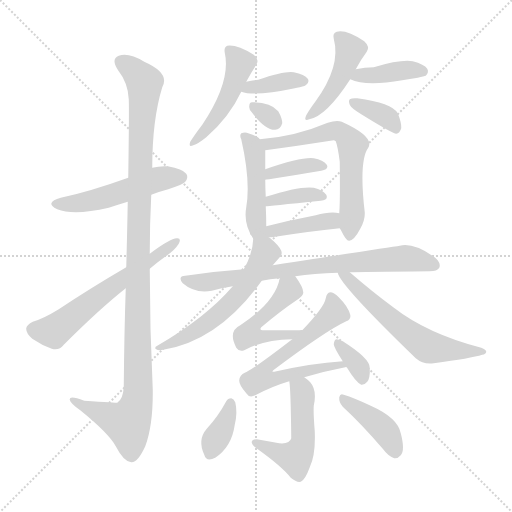
t = 0.00 s
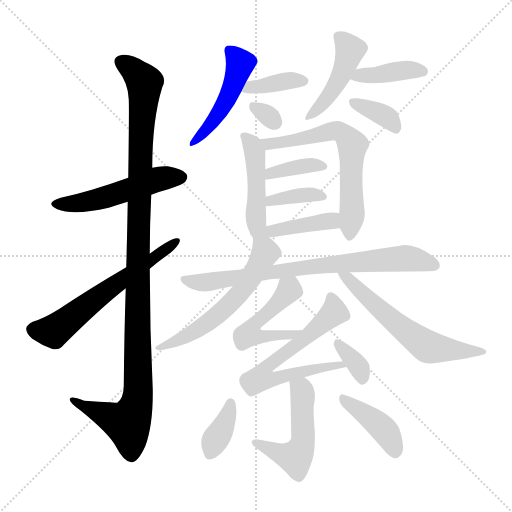
t = 3.02 s
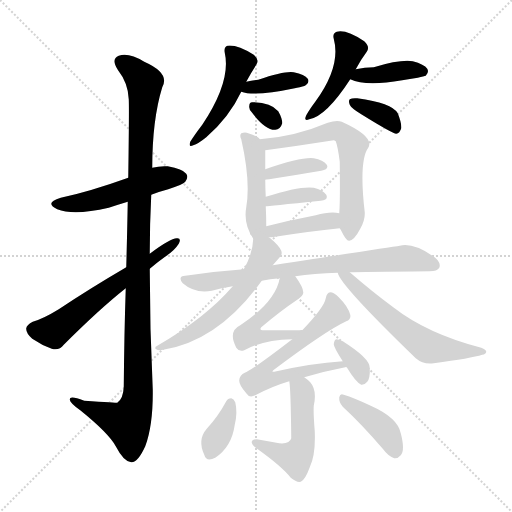
t = 6.04 s
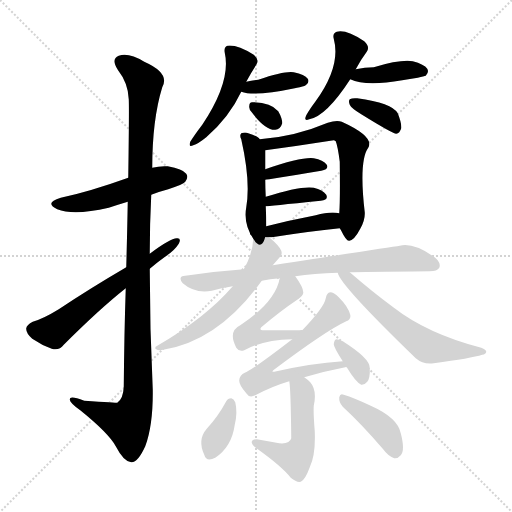
t = 9.07 s
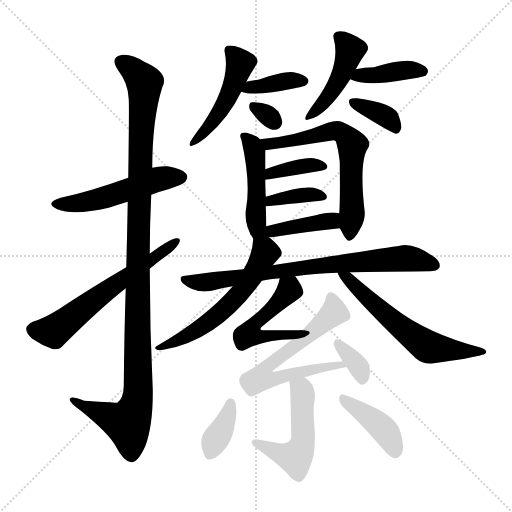
t = 12.09 s
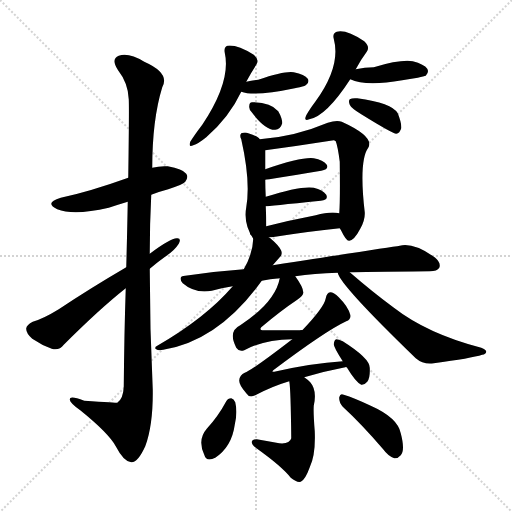
t = 15.11 s

The animated SVG that drew these frames (rendered in a browser with its animation timeline set to each time). Animation: 23 CSS @keyframes rules; one cycle of 15.11 s.

<svg version="1.1" viewBox="0 0 1024 1024" xmlns="http://www.w3.org/2000/svg">
  <g stroke="lightgray" stroke-dasharray="1,1" stroke-width="1" transform="scale(4, 4)">
    <line x1="0" y1="0" x2="256" y2="256"></line>
    <line x1="256" y1="0" x2="0" y2="256"></line>
    <line x1="128" y1="0" x2="128" y2="256"></line>
    <line x1="0" y1="128" x2="256" y2="128"></line>
  </g>
<g transform="scale(1, -1) translate(0, -900)">
   <style type="text/css">
    @keyframes keyframes0 {
      from {
       stroke: blue;
       stroke-dashoffset: 511;
       stroke-width: 128;
       }
       62% {
       animation-timing-function: step-end;
       stroke: blue;
       stroke-dashoffset: 0;
       stroke-width: 128;
       }
       to {
       stroke: black;
       stroke-width: 1024;
       }
       }
       #make-me-a-hanzi-animation-0 {
         animation: keyframes0 0.665853s both;
         animation-delay: 0.000000s;
         animation-timing-function: linear;
       }
    @keyframes keyframes1 {
      from {
       stroke: blue;
       stroke-dashoffset: 1120;
       stroke-width: 128;
       }
       78% {
       animation-timing-function: step-end;
       stroke: blue;
       stroke-dashoffset: 0;
       stroke-width: 128;
       }
       to {
       stroke: black;
       stroke-width: 1024;
       }
       }
       #make-me-a-hanzi-animation-1 {
         animation: keyframes1 1.161458s both;
         animation-delay: 0.665853s;
         animation-timing-function: linear;
       }
    @keyframes keyframes2 {
      from {
       stroke: blue;
       stroke-dashoffset: 601;
       stroke-width: 128;
       }
       66% {
       animation-timing-function: step-end;
       stroke: blue;
       stroke-dashoffset: 0;
       stroke-width: 128;
       }
       to {
       stroke: black;
       stroke-width: 1024;
       }
       }
       #make-me-a-hanzi-animation-2 {
         animation: keyframes2 0.739095s both;
         animation-delay: 1.827311s;
         animation-timing-function: linear;
       }
    @keyframes keyframes3 {
      from {
       stroke: blue;
       stroke-dashoffset: 472;
       stroke-width: 128;
       }
       61% {
       animation-timing-function: step-end;
       stroke: blue;
       stroke-dashoffset: 0;
       stroke-width: 128;
       }
       to {
       stroke: black;
       stroke-width: 1024;
       }
       }
       #make-me-a-hanzi-animation-3 {
         animation: keyframes3 0.634115s both;
         animation-delay: 2.566406s;
         animation-timing-function: linear;
       }
    @keyframes keyframes4 {
      from {
       stroke: blue;
       stroke-dashoffset: 374;
       stroke-width: 128;
       }
       55% {
       animation-timing-function: step-end;
       stroke: blue;
       stroke-dashoffset: 0;
       stroke-width: 128;
       }
       to {
       stroke: black;
       stroke-width: 1024;
       }
       }
       #make-me-a-hanzi-animation-4 {
         animation: keyframes4 0.554362s both;
         animation-delay: 3.200521s;
         animation-timing-function: linear;
       }
    @keyframes keyframes5 {
      from {
       stroke: blue;
       stroke-dashoffset: 306;
       stroke-width: 128;
       }
       50% {
       animation-timing-function: step-end;
       stroke: blue;
       stroke-dashoffset: 0;
       stroke-width: 128;
       }
       to {
       stroke: black;
       stroke-width: 1024;
       }
       }
       #make-me-a-hanzi-animation-5 {
         animation: keyframes5 0.499023s both;
         animation-delay: 3.754883s;
         animation-timing-function: linear;
       }
    @keyframes keyframes6 {
      from {
       stroke: blue;
       stroke-dashoffset: 444;
       stroke-width: 128;
       }
       59% {
       animation-timing-function: step-end;
       stroke: blue;
       stroke-dashoffset: 0;
       stroke-width: 128;
       }
       to {
       stroke: black;
       stroke-width: 1024;
       }
       }
       #make-me-a-hanzi-animation-6 {
         animation: keyframes6 0.611328s both;
         animation-delay: 4.253906s;
         animation-timing-function: linear;
       }
    @keyframes keyframes7 {
      from {
       stroke: blue;
       stroke-dashoffset: 396;
       stroke-width: 128;
       }
       56% {
       animation-timing-function: step-end;
       stroke: blue;
       stroke-dashoffset: 0;
       stroke-width: 128;
       }
       to {
       stroke: black;
       stroke-width: 1024;
       }
       }
       #make-me-a-hanzi-animation-7 {
         animation: keyframes7 0.572266s both;
         animation-delay: 4.865234s;
         animation-timing-function: linear;
       }
    @keyframes keyframes8 {
      from {
       stroke: blue;
       stroke-dashoffset: 360;
       stroke-width: 128;
       }
       54% {
       animation-timing-function: step-end;
       stroke: blue;
       stroke-dashoffset: 0;
       stroke-width: 128;
       }
       to {
       stroke: black;
       stroke-width: 1024;
       }
       }
       #make-me-a-hanzi-animation-8 {
         animation: keyframes8 0.542969s both;
         animation-delay: 5.437500s;
         animation-timing-function: linear;
       }
    @keyframes keyframes9 {
      from {
       stroke: blue;
       stroke-dashoffset: 459;
       stroke-width: 128;
       }
       60% {
       animation-timing-function: step-end;
       stroke: blue;
       stroke-dashoffset: 0;
       stroke-width: 128;
       }
       to {
       stroke: black;
       stroke-width: 1024;
       }
       }
       #make-me-a-hanzi-animation-9 {
         animation: keyframes9 0.623535s both;
         animation-delay: 5.980469s;
         animation-timing-function: linear;
       }
    @keyframes keyframes10 {
      from {
       stroke: blue;
       stroke-dashoffset: 635;
       stroke-width: 128;
       }
       67% {
       animation-timing-function: step-end;
       stroke: blue;
       stroke-dashoffset: 0;
       stroke-width: 128;
       }
       to {
       stroke: black;
       stroke-width: 1024;
       }
       }
       #make-me-a-hanzi-animation-10 {
         animation: keyframes10 0.766764s both;
         animation-delay: 6.604004s;
         animation-timing-function: linear;
       }
    @keyframes keyframes11 {
      from {
       stroke: blue;
       stroke-dashoffset: 375;
       stroke-width: 128;
       }
       55% {
       animation-timing-function: step-end;
       stroke: blue;
       stroke-dashoffset: 0;
       stroke-width: 128;
       }
       to {
       stroke: black;
       stroke-width: 1024;
       }
       }
       #make-me-a-hanzi-animation-11 {
         animation: keyframes11 0.555176s both;
         animation-delay: 7.370768s;
         animation-timing-function: linear;
       }
    @keyframes keyframes12 {
      from {
       stroke: blue;
       stroke-dashoffset: 372;
       stroke-width: 128;
       }
       55% {
       animation-timing-function: step-end;
       stroke: blue;
       stroke-dashoffset: 0;
       stroke-width: 128;
       }
       to {
       stroke: black;
       stroke-width: 1024;
       }
       }
       #make-me-a-hanzi-animation-12 {
         animation: keyframes12 0.552734s both;
         animation-delay: 7.925944s;
         animation-timing-function: linear;
       }
    @keyframes keyframes13 {
      from {
       stroke: blue;
       stroke-dashoffset: 411;
       stroke-width: 128;
       }
       57% {
       animation-timing-function: step-end;
       stroke: blue;
       stroke-dashoffset: 0;
       stroke-width: 128;
       }
       to {
       stroke: black;
       stroke-width: 1024;
       }
       }
       #make-me-a-hanzi-animation-13 {
         animation: keyframes13 0.584473s both;
         animation-delay: 8.478678s;
         animation-timing-function: linear;
       }
    @keyframes keyframes14 {
      from {
       stroke: blue;
       stroke-dashoffset: 753;
       stroke-width: 128;
       }
       71% {
       animation-timing-function: step-end;
       stroke: blue;
       stroke-dashoffset: 0;
       stroke-width: 128;
       }
       to {
       stroke: black;
       stroke-width: 1024;
       }
       }
       #make-me-a-hanzi-animation-14 {
         animation: keyframes14 0.862793s both;
         animation-delay: 9.063151s;
         animation-timing-function: linear;
       }
    @keyframes keyframes15 {
      from {
       stroke: blue;
       stroke-dashoffset: 572;
       stroke-width: 128;
       }
       65% {
       animation-timing-function: step-end;
       stroke: blue;
       stroke-dashoffset: 0;
       stroke-width: 128;
       }
       to {
       stroke: black;
       stroke-width: 1024;
       }
       }
       #make-me-a-hanzi-animation-15 {
         animation: keyframes15 0.715495s both;
         animation-delay: 9.925944s;
         animation-timing-function: linear;
       }
    @keyframes keyframes16 {
      from {
       stroke: blue;
       stroke-dashoffset: 595;
       stroke-width: 128;
       }
       66% {
       animation-timing-function: step-end;
       stroke: blue;
       stroke-dashoffset: 0;
       stroke-width: 128;
       }
       to {
       stroke: black;
       stroke-width: 1024;
       }
       }
       #make-me-a-hanzi-animation-16 {
         animation: keyframes16 0.734212s both;
         animation-delay: 10.641439s;
         animation-timing-function: linear;
       }
    @keyframes keyframes17 {
      from {
       stroke: blue;
       stroke-dashoffset: 488;
       stroke-width: 128;
       }
       61% {
       animation-timing-function: step-end;
       stroke: blue;
       stroke-dashoffset: 0;
       stroke-width: 128;
       }
       to {
       stroke: black;
       stroke-width: 1024;
       }
       }
       #make-me-a-hanzi-animation-17 {
         animation: keyframes17 0.647135s both;
         animation-delay: 11.375651s;
         animation-timing-function: linear;
       }
    @keyframes keyframes18 {
      from {
       stroke: blue;
       stroke-dashoffset: 641;
       stroke-width: 128;
       }
       68% {
       animation-timing-function: step-end;
       stroke: blue;
       stroke-dashoffset: 0;
       stroke-width: 128;
       }
       to {
       stroke: black;
       stroke-width: 1024;
       }
       }
       #make-me-a-hanzi-animation-18 {
         animation: keyframes18 0.771647s both;
         animation-delay: 12.022786s;
         animation-timing-function: linear;
       }
    @keyframes keyframes19 {
      from {
       stroke: blue;
       stroke-dashoffset: 343;
       stroke-width: 128;
       }
       53% {
       animation-timing-function: step-end;
       stroke: blue;
       stroke-dashoffset: 0;
       stroke-width: 128;
       }
       to {
       stroke: black;
       stroke-width: 1024;
       }
       }
       #make-me-a-hanzi-animation-19 {
         animation: keyframes19 0.529134s both;
         animation-delay: 12.794434s;
         animation-timing-function: linear;
       }
    @keyframes keyframes20 {
      from {
       stroke: blue;
       stroke-dashoffset: 504;
       stroke-width: 128;
       }
       62% {
       animation-timing-function: step-end;
       stroke: blue;
       stroke-dashoffset: 0;
       stroke-width: 128;
       }
       to {
       stroke: black;
       stroke-width: 1024;
       }
       }
       #make-me-a-hanzi-animation-20 {
         animation: keyframes20 0.660156s both;
         animation-delay: 13.323568s;
         animation-timing-function: linear;
       }
    @keyframes keyframes21 {
      from {
       stroke: blue;
       stroke-dashoffset: 365;
       stroke-width: 128;
       }
       54% {
       animation-timing-function: step-end;
       stroke: blue;
       stroke-dashoffset: 0;
       stroke-width: 128;
       }
       to {
       stroke: black;
       stroke-width: 1024;
       }
       }
       #make-me-a-hanzi-animation-21 {
         animation: keyframes21 0.547038s both;
         animation-delay: 13.983724s;
         animation-timing-function: linear;
       }
    @keyframes keyframes22 {
      from {
       stroke: blue;
       stroke-dashoffset: 405;
       stroke-width: 128;
       }
       57% {
       animation-timing-function: step-end;
       stroke: blue;
       stroke-dashoffset: 0;
       stroke-width: 128;
       }
       to {
       stroke: black;
       stroke-width: 1024;
       }
       }
       #make-me-a-hanzi-animation-22 {
         animation: keyframes22 0.579590s both;
         animation-delay: 14.530762s;
         animation-timing-function: linear;
       }
</style>
<path d="M 302.5 510.5 Q 317.5 516.5 336.5 521.5 Q 366.5 531.5 370.5 536.5 Q 377.5 545.5 372.5 552.5 Q 365.5 562.5 335.5 567.5 Q 319.5 568.5 304.5 564.5 L 256.5 544.5 Q 178.5 516.5 121.5 504.5 Q 87.5 494.5 114.5 481.5 Q 147.5 468.5 217.5 484.5 Q 235.5 490.5 255.5 496.5 L 302.5 510.5 Z" fill="lightgray"></path> 
<path d="M 251.5 323.5 Q 248.5 236.5 247.5 126.5 Q 246.5 102.5 234.5 94.5 Q 233.5 94.5 168.5 98.5 Q 137.5 110.5 139.5 100.5 Q 140.5 93.5 160.5 79.5 Q 217.5 33.5 231.5 7.5 Q 247.5 -23.5 262.5 -24.5 Q 275.5 -25.5 290.5 7.5 Q 306.5 50.5 305.5 121.5 Q 299.5 242.5 299.5 362.5 L 299.5 392.5 Q 299.5 452.5 302.5 510.5 L 304.5 564.5 Q 304.5 660.5 324.5 725.5 Q 340.5 753.5 288.5 776.5 Q 257.5 795.5 237.5 788.5 Q 221.5 782.5 235.5 760.5 Q 256.5 733.5 257.5 701.5 Q 258.5 685.5 256.5 544.5 L 255.5 496.5 Q 254.5 439.5 252.5 365.5 L 251.5 323.5 Z" fill="lightgray"></path> 
<path d="M 299.5 362.5 Q 314.5 375.5 331.5 387.5 Q 349.5 399.5 357.5 412.5 Q 363.5 424.5 353.5 423.5 Q 340.5 423.5 299.5 392.5 L 252.5 365.5 Q 180.5 323.5 117.5 281.5 Q 86.5 262.5 65.5 256.5 Q 53.5 250.5 52.5 243.5 Q 51.5 234.5 64.5 222.5 Q 83.5 209.5 103.5 202.5 Q 118.5 198.5 127.5 210.5 Q 199.5 282.5 251.5 323.5 L 299.5 362.5 Z" fill="lightgray"></path> 
<path d="M 492.5 736.5 Q 502.5 755.5 512.5 770.5 Q 519.5 780.5 507.5 790.5 Q 473.5 811.5 454.5 808.5 Q 447.5 805.5 449.5 794.5 Q 462.5 737.5 404.5 650.5 Q 388.5 629.5 380.5 616.5 Q 376.5 604.5 386.5 609.5 Q 396.5 612.5 412.5 625.5 Q 458.5 665.5 482.5 716.5 L 492.5 736.5 Z" fill="lightgray"></path> 
<path d="M 482.5 716.5 Q 509.5 706.5 589.5 723.5 Q 593.5 724.5 599.5 725.5 Q 611.5 728.5 612.5 730.5 Q 619.5 736.5 615.5 742.5 Q 609.5 751.5 587.5 755.5 Q 569.5 758.5 516.5 740.5 Q 504.5 739.5 492.5 736.5 C 463.5 729.5 453.5 725.5 482.5 716.5 Z" fill="lightgray"></path> 
<path d="M 503.5 675.5 Q 530.5 639.5 550.5 640.5 Q 560.5 640.5 564.5 653.5 Q 564.5 663.5 556.5 677.5 Q 541.5 695.5 505.5 695.5 Q 498.5 696.5 498.5 687.5 Q 497.5 681.5 503.5 675.5 Z" fill="lightgray"></path> 
<path d="M 711.5 761.5 Q 721.5 780.5 733.5 796.5 Q 740.5 806.5 728.5 817.5 Q 692.5 841.5 673.5 836.5 Q 664.5 833.5 667.5 822.5 Q 682.5 767.5 630.5 696.5 Q 618.5 680.5 612.5 669.5 Q 606.5 656.5 618.5 661.5 Q 652.5 667.5 700.5 741.5 L 711.5 761.5 Z" fill="lightgray"></path> 
<path d="M 700.5 741.5 Q 731.5 726.5 804.5 739.5 Q 819.5 742.5 835.5 744.5 Q 848.5 747.5 851.5 748.5 Q 858.5 755.5 854.5 762.5 Q 848.5 771.5 825.5 777.5 Q 801.5 781.5 747.5 765.5 Q 729.5 765.5 711.5 761.5 C 682.5 755.5 672.5 753.5 700.5 741.5 Z" fill="lightgray"></path> 
<path d="M 722.5 671.5 Q 785.5 632.5 792.5 632.5 Q 799.5 633.5 802.5 643.5 Q 803.5 653.5 795.5 673.5 Q 783.5 694.5 714.5 703.5 Q 704.5 704.5 699.5 701.5 Q 696.5 698.5 699.5 690.5 Q 702.5 683.5 722.5 671.5 Z" fill="lightgray"></path> 
<path d="M 519.5 621.5 Q 516.5 627.5 496.5 633.5 Q 490.5 636.5 482.5 633.5 Q 478.5 629.5 482.5 621.5 Q 501.5 537.5 492.5 485.5 Q 486.5 452.5 506.5 422.5 C 522.5 396.5 532.5 417.5 532.5 447.5 Q 532.5 466.5 531.5 487.5 L 531.5 506.5 Q 530.5 525.5 530.5 540.5 L 530.5 561.5 Q 530.5 579.5 530.5 599.5 L 519.5 621.5 Z" fill="lightgray"></path> 
<path d="M 679.5 443.5 Q 680.5 442.5 682.5 438.5 Q 692.5 417.5 698.5 418.5 Q 708.5 419.5 720.5 442.5 Q 730.5 460.5 729.5 475.5 Q 717.5 578.5 736.5 604.5 Q 749.5 626.5 683.5 656.5 Q 673.5 660.5 655.5 654.5 Q 589.5 626.5 519.5 621.5 C 489.5 618.5 500.5 595.5 530.5 599.5 Q 597.5 608.5 667.5 619.5 Q 668.5 619.5 671.5 617.5 Q 675.5 607.5 679.5 576.5 Q 680.5 497.5 678.5 473.5 C 677.5 447.5 677.5 447.5 679.5 443.5 Z" fill="lightgray"></path> 
<path d="M 530.5 540.5 Q 533.5 540.5 642.5 558.5 Q 658.5 561.5 653.5 570.5 Q 646.5 580.5 627.5 583.5 Q 603.5 586.5 530.5 561.5 C 502.5 551.5 500.5 536.5 530.5 540.5 Z" fill="lightgray"></path> 
<path d="M 531.5 487.5 Q 534.5 487.5 641.5 498.5 Q 657.5 499.5 652.5 510.5 Q 645.5 520.5 627.5 524.5 Q 600.5 528.5 531.5 506.5 C 502.5 497.5 501.5 485.5 531.5 487.5 Z" fill="lightgray"></path> 
<path d="M 537.5 425.5 Q 538.5 425.5 543.5 425.5 Q 619.5 437.5 679.5 443.5 C 709.5 446.5 708.5 468.5 678.5 473.5 Q 660.5 477.5 631.5 469.5 Q 579.5 459.5 532.5 447.5 C 483.5 435.5 493.5 425.5 537.5 425.5 Z" fill="lightgray"></path> 
<path d="M 590.5 347.5 Q 627.5 353.5 675.5 354.5 L 699.5 355.5 Q 721.5 356.5 859.5 357.5 Q 874.5 357.5 878.5 364.5 Q 882.5 373.5 870.5 384.5 Q 827.5 415.5 799.5 408.5 Q 778.5 405.5 545.5 369.5 L 487.5 361.5 Q 430.5 357.5 370.5 348.5 Q 354.5 347.5 365.5 333.5 Q 389.5 312.5 423.5 318.5 Q 442.5 324.5 465.5 327.5 L 523.5 338.5 Q 539.5 342.5 559.5 343.5 L 590.5 347.5 Z" fill="lightgray"></path> 
<path d="M 545.5 369.5 Q 551.5 376.5 558.5 384.5 Q 565.5 390.5 562.5 398.5 Q 559.5 407.5 539.5 424.5 Q 538.5 425.5 537.5 425.5 C 513.5 444.5 508.5 448.5 506.5 422.5 Q 505.5 392.5 487.5 361.5 L 465.5 327.5 Q 411.5 264.5 314.5 208.5 Q 307.5 204.5 312.5 201.5 Q 316.5 198.5 326.5 200.5 Q 437.5 218.5 523.5 338.5 L 545.5 369.5 Z" fill="lightgray"></path> 
<path d="M 675.5 354.5 Q 679.5 330.5 831.5 183.5 Q 846.5 170.5 867.5 173.5 Q 942.5 183.5 964.5 190.5 Q 971.5 191.5 972.5 196.5 Q 972.5 200.5 962.5 204.5 Q 854.5 232.5 786.5 285.5 Q 744.5 316.5 699.5 355.5 C 676.5 375.5 663.5 381.5 675.5 354.5 Z" fill="lightgray"></path> 
<path d="M 604.5 239.5 Q 603.5 240.5 599.5 239.5 Q 560.5 239.5 527.5 239.5 Q 517.5 239.5 522.5 245.5 Q 561.5 278.5 594.5 300.5 Q 607.5 309.5 606.5 315.5 Q 606.5 325.5 590.5 347.5 C 573.5 372.5 566.5 372.5 559.5 343.5 Q 550.5 295.5 480.5 249.5 Q 455.5 237.5 472.5 204.5 Q 478.5 195.5 488.5 199.5 Q 527.5 220.5 584.5 221.5 C 614.5 222.5 634.5 239.5 604.5 239.5 Z" fill="lightgray"></path> 
<path d="M 608.5 145.5 Q 648.5 157.5 690.5 165.5 Q 691.5 166.5 693.5 165.5 C 723.5 170.5 715.5 179.5 685.5 177.5 Q 622.5 173.5 548.5 156.5 Q 542.5 155.5 546.5 159.5 Q 651.5 238.5 692.5 257.5 Q 702.5 261.5 700.5 270.5 Q 696.5 286.5 677.5 305.5 Q 667.5 315.5 660.5 315.5 Q 653.5 314.5 651.5 303.5 Q 648.5 285.5 604.5 239.5 L 584.5 221.5 Q 502.5 158.5 489.5 154.5 Q 479.5 150.5 478.5 139.5 Q 477.5 130.5 492.5 113.5 Q 498.5 103.5 510.5 109.5 Q 544.5 127.5 578.5 137.5 L 608.5 145.5 Z" fill="lightgray"></path> 
<path d="M 693.5 165.5 Q 711.5 135.5 722.5 130.5 Q 728.5 129.5 734.5 136.5 Q 740.5 143.5 739.5 164.5 Q 739.5 183.5 685.5 217.5 Q 676.5 221.5 672.5 221.5 Q 668.5 220.5 667.5 211.5 Q 667.5 205.5 685.5 177.5 L 693.5 165.5 Z" fill="lightgray"></path> 
<path d="M 578.5 137.5 Q 581.5 122.5 582.5 23.5 Q 579.5 11.5 558.5 13.5 Q 536.5 17.5 513.5 21.5 Q 504.5 21.5 503.5 16.5 Q 502.5 12.5 511.5 4.5 Q 563.5 -32.5 581.5 -55.5 Q 593.5 -65.5 601.5 -63.5 Q 610.5 -59.5 619.5 -34.5 Q 631.5 -9.5 629.5 37.5 Q 626.5 74.5 627.5 88.5 Q 634.5 119.5 620.5 135.5 Q 614.5 141.5 608.5 145.5 C 584.5 163.5 574.5 167.5 578.5 137.5 Z" fill="lightgray"></path> 
<path d="M 452.5 97.5 Q 436.5 67.5 413.5 42.5 Q 394.5 20.5 408.5 -9.5 Q 412.5 -24.5 430.5 -15.5 Q 463.5 6.5 469.5 50.5 Q 475.5 75.5 470.5 95.5 Q 467.5 102.5 462.5 103.5 Q 455.5 103.5 452.5 97.5 Z" fill="lightgray"></path> 
<path d="M 685.5 86.5 Q 722.5 52.5 765.5 2.5 Q 777.5 -13.5 788.5 -16.5 Q 795.5 -17.5 801.5 -10.5 Q 810.5 -0.5 801.5 33.5 Q 795.5 64.5 741.5 88.5 Q 707.5 104.5 687.5 110.5 Q 680.5 114.5 678.5 105.5 Q 677.5 95.5 685.5 86.5 Z" fill="lightgray"></path> 
      <clipPath id="make-me-a-hanzi-clip-0">
      <path d="M 302.5 510.5 Q 317.5 516.5 336.5 521.5 Q 366.5 531.5 370.5 536.5 Q 377.5 545.5 372.5 552.5 Q 365.5 562.5 335.5 567.5 Q 319.5 568.5 304.5 564.5 L 256.5 544.5 Q 178.5 516.5 121.5 504.5 Q 87.5 494.5 114.5 481.5 Q 147.5 468.5 217.5 484.5 Q 235.5 490.5 255.5 496.5 L 302.5 510.5 Z" fill="lightgray"></path>
      </clipPath>
      <path clip-path="url(#make-me-a-hanzi-clip-0)" d="M 115.5 493.5 L 186.5 498.5 L 316.5 542.5 L 362.5 545.5 " fill="none" id="make-me-a-hanzi-animation-0" stroke-dasharray="383 766" stroke-linecap="round"></path>

      <clipPath id="make-me-a-hanzi-clip-1">
      <path d="M 251.5 323.5 Q 248.5 236.5 247.5 126.5 Q 246.5 102.5 234.5 94.5 Q 233.5 94.5 168.5 98.5 Q 137.5 110.5 139.5 100.5 Q 140.5 93.5 160.5 79.5 Q 217.5 33.5 231.5 7.5 Q 247.5 -23.5 262.5 -24.5 Q 275.5 -25.5 290.5 7.5 Q 306.5 50.5 305.5 121.5 Q 299.5 242.5 299.5 362.5 L 299.5 392.5 Q 299.5 452.5 302.5 510.5 L 304.5 564.5 Q 304.5 660.5 324.5 725.5 Q 340.5 753.5 288.5 776.5 Q 257.5 795.5 237.5 788.5 Q 221.5 782.5 235.5 760.5 Q 256.5 733.5 257.5 701.5 Q 258.5 685.5 256.5 544.5 L 255.5 496.5 Q 254.5 439.5 252.5 365.5 L 251.5 323.5 Z" fill="lightgray"></path>
      </clipPath>
      <path clip-path="url(#make-me-a-hanzi-clip-1)" d="M 244.5 773.5 L 269.5 757.5 L 289.5 729.5 L 278.5 557.5 L 276.5 112.5 L 270.5 82.5 L 255.5 53.5 L 145.5 98.5 " fill="none" id="make-me-a-hanzi-animation-1" stroke-dasharray="992 1984" stroke-linecap="round"></path>

      <clipPath id="make-me-a-hanzi-clip-2">
      <path d="M 299.5 362.5 Q 314.5 375.5 331.5 387.5 Q 349.5 399.5 357.5 412.5 Q 363.5 424.5 353.5 423.5 Q 340.5 423.5 299.5 392.5 L 252.5 365.5 Q 180.5 323.5 117.5 281.5 Q 86.5 262.5 65.5 256.5 Q 53.5 250.5 52.5 243.5 Q 51.5 234.5 64.5 222.5 Q 83.5 209.5 103.5 202.5 Q 118.5 198.5 127.5 210.5 Q 199.5 282.5 251.5 323.5 L 299.5 362.5 Z" fill="lightgray"></path>
      </clipPath>
      <path clip-path="url(#make-me-a-hanzi-clip-2)" d="M 64.5 241.5 L 106.5 237.5 L 350.5 416.5 " fill="none" id="make-me-a-hanzi-animation-2" stroke-dasharray="473 946" stroke-linecap="round"></path>

      <clipPath id="make-me-a-hanzi-clip-3">
      <path d="M 492.5 736.5 Q 502.5 755.5 512.5 770.5 Q 519.5 780.5 507.5 790.5 Q 473.5 811.5 454.5 808.5 Q 447.5 805.5 449.5 794.5 Q 462.5 737.5 404.5 650.5 Q 388.5 629.5 380.5 616.5 Q 376.5 604.5 386.5 609.5 Q 396.5 612.5 412.5 625.5 Q 458.5 665.5 482.5 716.5 L 492.5 736.5 Z" fill="lightgray"></path>
      </clipPath>
      <path clip-path="url(#make-me-a-hanzi-clip-3)" d="M 459.5 798.5 L 480.5 773.5 L 475.5 753.5 L 429.5 660.5 L 389.5 617.5 " fill="none" id="make-me-a-hanzi-animation-3" stroke-dasharray="344 688" stroke-linecap="round"></path>

      <clipPath id="make-me-a-hanzi-clip-4">
      <path d="M 482.5 716.5 Q 509.5 706.5 589.5 723.5 Q 593.5 724.5 599.5 725.5 Q 611.5 728.5 612.5 730.5 Q 619.5 736.5 615.5 742.5 Q 609.5 751.5 587.5 755.5 Q 569.5 758.5 516.5 740.5 Q 504.5 739.5 492.5 736.5 C 463.5 729.5 453.5 725.5 482.5 716.5 Z" fill="lightgray"></path>
      </clipPath>
      <path clip-path="url(#make-me-a-hanzi-clip-4)" d="M 488.5 719.5 L 548.5 734.5 L 604.5 738.5 " fill="none" id="make-me-a-hanzi-animation-4" stroke-dasharray="246 492" stroke-linecap="round"></path>

      <clipPath id="make-me-a-hanzi-clip-5">
      <path d="M 503.5 675.5 Q 530.5 639.5 550.5 640.5 Q 560.5 640.5 564.5 653.5 Q 564.5 663.5 556.5 677.5 Q 541.5 695.5 505.5 695.5 Q 498.5 696.5 498.5 687.5 Q 497.5 681.5 503.5 675.5 Z" fill="lightgray"></path>
      </clipPath>
      <path clip-path="url(#make-me-a-hanzi-clip-5)" d="M 509.5 685.5 L 549.5 655.5 " fill="none" id="make-me-a-hanzi-animation-5" stroke-dasharray="178 356" stroke-linecap="round"></path>

      <clipPath id="make-me-a-hanzi-clip-6">
      <path d="M 711.5 761.5 Q 721.5 780.5 733.5 796.5 Q 740.5 806.5 728.5 817.5 Q 692.5 841.5 673.5 836.5 Q 664.5 833.5 667.5 822.5 Q 682.5 767.5 630.5 696.5 Q 618.5 680.5 612.5 669.5 Q 606.5 656.5 618.5 661.5 Q 652.5 667.5 700.5 741.5 L 711.5 761.5 Z" fill="lightgray"></path>
      </clipPath>
      <path clip-path="url(#make-me-a-hanzi-clip-6)" d="M 679.5 825.5 L 700.5 800.5 L 694.5 779.5 L 651.5 699.5 L 620.5 669.5 " fill="none" id="make-me-a-hanzi-animation-6" stroke-dasharray="316 632" stroke-linecap="round"></path>

      <clipPath id="make-me-a-hanzi-clip-7">
      <path d="M 700.5 741.5 Q 731.5 726.5 804.5 739.5 Q 819.5 742.5 835.5 744.5 Q 848.5 747.5 851.5 748.5 Q 858.5 755.5 854.5 762.5 Q 848.5 771.5 825.5 777.5 Q 801.5 781.5 747.5 765.5 Q 729.5 765.5 711.5 761.5 C 682.5 755.5 672.5 753.5 700.5 741.5 Z" fill="lightgray"></path>
      </clipPath>
      <path clip-path="url(#make-me-a-hanzi-clip-7)" d="M 707.5 744.5 L 818.5 760.5 L 846.5 756.5 " fill="none" id="make-me-a-hanzi-animation-7" stroke-dasharray="268 536" stroke-linecap="round"></path>

      <clipPath id="make-me-a-hanzi-clip-8">
      <path d="M 722.5 671.5 Q 785.5 632.5 792.5 632.5 Q 799.5 633.5 802.5 643.5 Q 803.5 653.5 795.5 673.5 Q 783.5 694.5 714.5 703.5 Q 704.5 704.5 699.5 701.5 Q 696.5 698.5 699.5 690.5 Q 702.5 683.5 722.5 671.5 Z" fill="lightgray"></path>
      </clipPath>
      <path clip-path="url(#make-me-a-hanzi-clip-8)" d="M 707.5 696.5 L 776.5 663.5 L 793.5 642.5 " fill="none" id="make-me-a-hanzi-animation-8" stroke-dasharray="232 464" stroke-linecap="round"></path>

      <clipPath id="make-me-a-hanzi-clip-9">
      <path d="M 519.5 621.5 Q 516.5 627.5 496.5 633.5 Q 490.5 636.5 482.5 633.5 Q 478.5 629.5 482.5 621.5 Q 501.5 537.5 492.5 485.5 Q 486.5 452.5 506.5 422.5 C 522.5 396.5 532.5 417.5 532.5 447.5 Q 532.5 466.5 531.5 487.5 L 531.5 506.5 Q 530.5 525.5 530.5 540.5 L 530.5 561.5 Q 530.5 579.5 530.5 599.5 L 519.5 621.5 Z" fill="lightgray"></path>
      </clipPath>
      <path clip-path="url(#make-me-a-hanzi-clip-9)" d="M 489.5 627.5 L 509.5 592.5 L 512.5 455.5 L 506.5 430.5 " fill="none" id="make-me-a-hanzi-animation-9" stroke-dasharray="331 662" stroke-linecap="round"></path>

      <clipPath id="make-me-a-hanzi-clip-10">
      <path d="M 679.5 443.5 Q 680.5 442.5 682.5 438.5 Q 692.5 417.5 698.5 418.5 Q 708.5 419.5 720.5 442.5 Q 730.5 460.5 729.5 475.5 Q 717.5 578.5 736.5 604.5 Q 749.5 626.5 683.5 656.5 Q 673.5 660.5 655.5 654.5 Q 589.5 626.5 519.5 621.5 C 489.5 618.5 500.5 595.5 530.5 599.5 Q 597.5 608.5 667.5 619.5 Q 668.5 619.5 671.5 617.5 Q 675.5 607.5 679.5 576.5 Q 680.5 497.5 678.5 473.5 C 677.5 447.5 677.5 447.5 679.5 443.5 Z" fill="lightgray"></path>
      </clipPath>
      <path clip-path="url(#make-me-a-hanzi-clip-10)" d="M 527.5 618.5 L 537.5 610.5 L 667.5 638.5 L 686.5 634.5 L 704.5 607.5 L 704.5 471.5 L 698.5 426.5 " fill="none" id="make-me-a-hanzi-animation-10" stroke-dasharray="507 1014" stroke-linecap="round"></path>

      <clipPath id="make-me-a-hanzi-clip-11">
      <path d="M 530.5 540.5 Q 533.5 540.5 642.5 558.5 Q 658.5 561.5 653.5 570.5 Q 646.5 580.5 627.5 583.5 Q 603.5 586.5 530.5 561.5 C 502.5 551.5 500.5 536.5 530.5 540.5 Z" fill="lightgray"></path>
      </clipPath>
      <path clip-path="url(#make-me-a-hanzi-clip-11)" d="M 531.5 545.5 L 543.5 556.5 L 594.5 566.5 L 645.5 567.5 " fill="none" id="make-me-a-hanzi-animation-11" stroke-dasharray="247 494" stroke-linecap="round"></path>

      <clipPath id="make-me-a-hanzi-clip-12">
      <path d="M 531.5 487.5 Q 534.5 487.5 641.5 498.5 Q 657.5 499.5 652.5 510.5 Q 645.5 520.5 627.5 524.5 Q 600.5 528.5 531.5 506.5 C 502.5 497.5 501.5 485.5 531.5 487.5 Z" fill="lightgray"></path>
      </clipPath>
      <path clip-path="url(#make-me-a-hanzi-clip-12)" d="M 532.5 492.5 L 543.5 501.5 L 592.5 508.5 L 644.5 506.5 " fill="none" id="make-me-a-hanzi-animation-12" stroke-dasharray="244 488" stroke-linecap="round"></path>

      <clipPath id="make-me-a-hanzi-clip-13">
      <path d="M 537.5 425.5 Q 538.5 425.5 543.5 425.5 Q 619.5 437.5 679.5 443.5 C 709.5 446.5 708.5 468.5 678.5 473.5 Q 660.5 477.5 631.5 469.5 Q 579.5 459.5 532.5 447.5 C 483.5 435.5 493.5 425.5 537.5 425.5 Z" fill="lightgray"></path>
      </clipPath>
      <path clip-path="url(#make-me-a-hanzi-clip-13)" d="M 522.5 431.5 L 662.5 458.5 L 671.5 450.5 " fill="none" id="make-me-a-hanzi-animation-13" stroke-dasharray="283 566" stroke-linecap="round"></path>

      <clipPath id="make-me-a-hanzi-clip-14">
      <path d="M 590.5 347.5 Q 627.5 353.5 675.5 354.5 L 699.5 355.5 Q 721.5 356.5 859.5 357.5 Q 874.5 357.5 878.5 364.5 Q 882.5 373.5 870.5 384.5 Q 827.5 415.5 799.5 408.5 Q 778.5 405.5 545.5 369.5 L 487.5 361.5 Q 430.5 357.5 370.5 348.5 Q 354.5 347.5 365.5 333.5 Q 389.5 312.5 423.5 318.5 Q 442.5 324.5 465.5 327.5 L 523.5 338.5 Q 539.5 342.5 559.5 343.5 L 590.5 347.5 Z" fill="lightgray"></path>
      </clipPath>
      <path clip-path="url(#make-me-a-hanzi-clip-14)" d="M 377.5 337.5 L 413.5 335.5 L 586.5 364.5 L 792.5 382.5 L 836.5 380.5 L 869.5 369.5 " fill="none" id="make-me-a-hanzi-animation-14" stroke-dasharray="625 1250" stroke-linecap="round"></path>

      <clipPath id="make-me-a-hanzi-clip-15">
      <path d="M 545.5 369.5 Q 551.5 376.5 558.5 384.5 Q 565.5 390.5 562.5 398.5 Q 559.5 407.5 539.5 424.5 Q 538.5 425.5 537.5 425.5 C 513.5 444.5 508.5 448.5 506.5 422.5 Q 505.5 392.5 487.5 361.5 L 465.5 327.5 Q 411.5 264.5 314.5 208.5 Q 307.5 204.5 312.5 201.5 Q 316.5 198.5 326.5 200.5 Q 437.5 218.5 523.5 338.5 L 545.5 369.5 Z" fill="lightgray"></path>
      </clipPath>
      <path clip-path="url(#make-me-a-hanzi-clip-15)" d="M 515.5 413.5 L 530.5 394.5 L 471.5 303.5 L 392.5 238.5 L 319.5 203.5 " fill="none" id="make-me-a-hanzi-animation-15" stroke-dasharray="444 888" stroke-linecap="round"></path>

      <clipPath id="make-me-a-hanzi-clip-16">
      <path d="M 675.5 354.5 Q 679.5 330.5 831.5 183.5 Q 846.5 170.5 867.5 173.5 Q 942.5 183.5 964.5 190.5 Q 971.5 191.5 972.5 196.5 Q 972.5 200.5 962.5 204.5 Q 854.5 232.5 786.5 285.5 Q 744.5 316.5 699.5 355.5 C 676.5 375.5 663.5 381.5 675.5 354.5 Z" fill="lightgray"></path>
      </clipPath>
      <path clip-path="url(#make-me-a-hanzi-clip-16)" d="M 681.5 354.5 L 752.5 286.5 L 841.5 213.5 L 873.5 202.5 L 965.5 197.5 " fill="none" id="make-me-a-hanzi-animation-16" stroke-dasharray="467 934" stroke-linecap="round"></path>

      <clipPath id="make-me-a-hanzi-clip-17">
      <path d="M 604.5 239.5 Q 603.5 240.5 599.5 239.5 Q 560.5 239.5 527.5 239.5 Q 517.5 239.5 522.5 245.5 Q 561.5 278.5 594.5 300.5 Q 607.5 309.5 606.5 315.5 Q 606.5 325.5 590.5 347.5 C 573.5 372.5 566.5 372.5 559.5 343.5 Q 550.5 295.5 480.5 249.5 Q 455.5 237.5 472.5 204.5 Q 478.5 195.5 488.5 199.5 Q 527.5 220.5 584.5 221.5 C 614.5 222.5 634.5 239.5 604.5 239.5 Z" fill="lightgray"></path>
      </clipPath>
      <path clip-path="url(#make-me-a-hanzi-clip-17)" d="M 568.5 334.5 L 578.5 319.5 L 533.5 271.5 L 512.5 257.5 L 500.5 232.5 L 529.5 226.5 L 585.5 230.5 L 591.5 237.5 " fill="none" id="make-me-a-hanzi-animation-17" stroke-dasharray="360 720" stroke-linecap="round"></path>

      <clipPath id="make-me-a-hanzi-clip-18">
      <path d="M 608.5 145.5 Q 648.5 157.5 690.5 165.5 Q 691.5 166.5 693.5 165.5 C 723.5 170.5 715.5 179.5 685.5 177.5 Q 622.5 173.5 548.5 156.5 Q 542.5 155.5 546.5 159.5 Q 651.5 238.5 692.5 257.5 Q 702.5 261.5 700.5 270.5 Q 696.5 286.5 677.5 305.5 Q 667.5 315.5 660.5 315.5 Q 653.5 314.5 651.5 303.5 Q 648.5 285.5 604.5 239.5 L 584.5 221.5 Q 502.5 158.5 489.5 154.5 Q 479.5 150.5 478.5 139.5 Q 477.5 130.5 492.5 113.5 Q 498.5 103.5 510.5 109.5 Q 544.5 127.5 578.5 137.5 L 608.5 145.5 Z" fill="lightgray"></path>
      </clipPath>
      <path clip-path="url(#make-me-a-hanzi-clip-18)" d="M 661.5 305.5 L 667.5 274.5 L 613.5 225.5 L 533.5 167.5 L 527.5 144.5 L 553.5 142.5 L 635.5 164.5 L 682.5 169.5 " fill="none" id="make-me-a-hanzi-animation-18" stroke-dasharray="513 1026" stroke-linecap="round"></path>

      <clipPath id="make-me-a-hanzi-clip-19">
      <path d="M 693.5 165.5 Q 711.5 135.5 722.5 130.5 Q 728.5 129.5 734.5 136.5 Q 740.5 143.5 739.5 164.5 Q 739.5 183.5 685.5 217.5 Q 676.5 221.5 672.5 221.5 Q 668.5 220.5 667.5 211.5 Q 667.5 205.5 685.5 177.5 L 693.5 165.5 Z" fill="lightgray"></path>
      </clipPath>
      <path clip-path="url(#make-me-a-hanzi-clip-19)" d="M 677.5 213.5 L 712.5 173.5 L 724.5 141.5 " fill="none" id="make-me-a-hanzi-animation-19" stroke-dasharray="215 430" stroke-linecap="round"></path>

      <clipPath id="make-me-a-hanzi-clip-20">
      <path d="M 578.5 137.5 Q 581.5 122.5 582.5 23.5 Q 579.5 11.5 558.5 13.5 Q 536.5 17.5 513.5 21.5 Q 504.5 21.5 503.5 16.5 Q 502.5 12.5 511.5 4.5 Q 563.5 -32.5 581.5 -55.5 Q 593.5 -65.5 601.5 -63.5 Q 610.5 -59.5 619.5 -34.5 Q 631.5 -9.5 629.5 37.5 Q 626.5 74.5 627.5 88.5 Q 634.5 119.5 620.5 135.5 Q 614.5 141.5 608.5 145.5 C 584.5 163.5 574.5 167.5 578.5 137.5 Z" fill="lightgray"></path>
      </clipPath>
      <path clip-path="url(#make-me-a-hanzi-clip-20)" d="M 586.5 136.5 L 604.5 118.5 L 605.5 12.5 L 595.5 -9.5 L 590.5 -15.5 L 578.5 -13.5 L 511.5 13.5 " fill="none" id="make-me-a-hanzi-animation-20" stroke-dasharray="376 752" stroke-linecap="round"></path>

      <clipPath id="make-me-a-hanzi-clip-21">
      <path d="M 452.5 97.5 Q 436.5 67.5 413.5 42.5 Q 394.5 20.5 408.5 -9.5 Q 412.5 -24.5 430.5 -15.5 Q 463.5 6.5 469.5 50.5 Q 475.5 75.5 470.5 95.5 Q 467.5 102.5 462.5 103.5 Q 455.5 103.5 452.5 97.5 Z" fill="lightgray"></path>
      </clipPath>
      <path clip-path="url(#make-me-a-hanzi-clip-21)" d="M 461.5 94.5 L 453.5 61.5 L 421.5 -6.5 " fill="none" id="make-me-a-hanzi-animation-21" stroke-dasharray="237 474" stroke-linecap="round"></path>

      <clipPath id="make-me-a-hanzi-clip-22">
      <path d="M 685.5 86.5 Q 722.5 52.5 765.5 2.5 Q 777.5 -13.5 788.5 -16.5 Q 795.5 -17.5 801.5 -10.5 Q 810.5 -0.5 801.5 33.5 Q 795.5 64.5 741.5 88.5 Q 707.5 104.5 687.5 110.5 Q 680.5 114.5 678.5 105.5 Q 677.5 95.5 685.5 86.5 Z" fill="lightgray"></path>
      </clipPath>
      <path clip-path="url(#make-me-a-hanzi-clip-22)" d="M 686.5 101.5 L 769.5 38.5 L 789.5 -1.5 " fill="none" id="make-me-a-hanzi-animation-22" stroke-dasharray="277 554" stroke-linecap="round"></path>

</g>
</svg>
